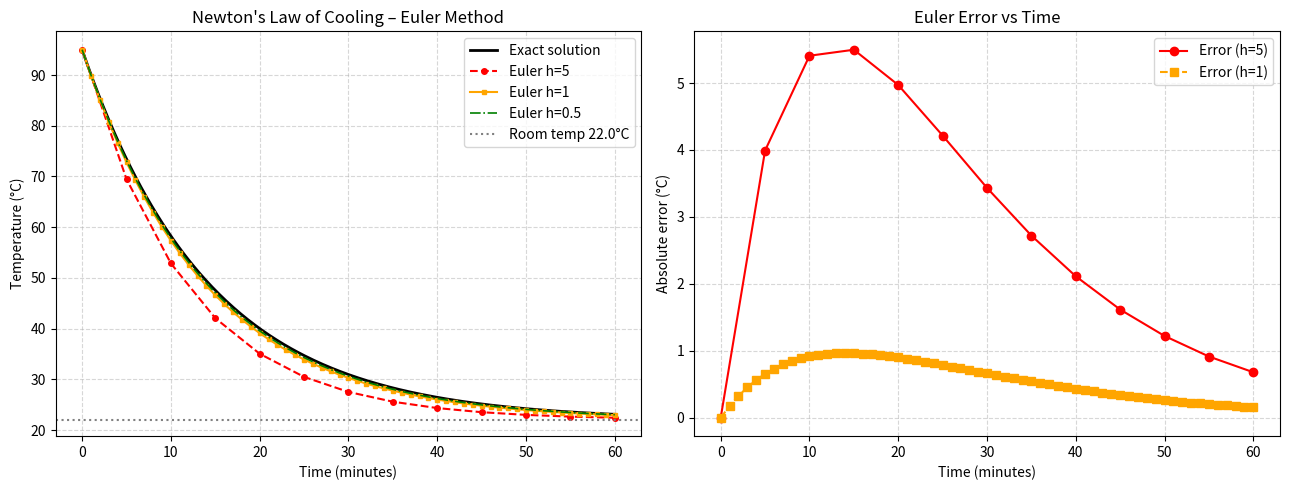

The script that saved this image: (Note: this script raises an exception after producing the figure.)
"""
BIT 2118: Scientific Computing
Task 17 – Ordinary Differential Equations: Euler Method
Real-World Case: Cooling of a Hot Cup of Coffee (Newton's Law of Cooling)

Newton's Law of Cooling says:
  dT/dt = -k * (T - T_ambient)

where:
  T         = temperature of the coffee at time t (°C)
  T_ambient = room temperature = 22°C
  k         = cooling constant = 0.07 per minute
  T0        = initial temperature = 95°C

The exact (analytic) solution is:
  T(t) = T_ambient + (T0 - T_ambient) * e^(-k*t)

Euler's method approximates the solution step by step:
  T_{n+1} = T_n + h * f(t_n, T_n)
  where f(t, T) = -k * (T - T_ambient)
"""

import numpy as np
import matplotlib.pyplot as plt

# ── 1. Constants ──────────────────────────────────────────────────────────────
T_ambient = 22.0    # °C (room temperature)
k         = 0.07    # cooling rate (1/min)
T0        = 95.0    # °C (initial coffee temperature)
t_end     = 60.0    # simulate for 60 minutes

# ODE right-hand side
def f(t, T):
    return -k * (T - T_ambient)

# Exact (analytic) solution
def T_exact(t):
    return T_ambient + (T0 - T_ambient) * np.exp(-k * t)

# ── 2. Euler's Method ─────────────────────────────────────────────────────────
def euler(f, T0, t0, t_end, h):
    t_vals = [t0]
    T_vals = [T0]
    t = t0
    T = T0
    while t < t_end - 1e-10:
        T = T + h * f(t, T)
        t = t + h
        t_vals.append(t)
        T_vals.append(T)
    return np.array(t_vals), np.array(T_vals)

# Large step (h = 5 min) – less accurate
t5, T5 = euler(f, T0, 0, t_end, h=5)
# Smaller step (h = 1 min) – more accurate
t1, T1 = euler(f, T0, 0, t_end, h=1)
# Finer step (h = 0.5 min) – most accurate
t05, T05 = euler(f, T0, 0, t_end, h=0.5)

t_fine = np.linspace(0, t_end, 300)
T_true = T_exact(t_fine)

print("=== Euler Method – Coffee Cooling ===")
print(f"  T_ambient = {T_ambient}°C,  k = {k},  T0 = {T0}°C")
print(f"\n  t (min)  |  Euler h=1  |  Exact  |  Error")
for i in range(0, len(t1), 10):
    t_i = t1[i]
    err = abs(T1[i] - T_exact(t_i))
    print(f"  {t_i:7.1f}  |  {T1[i]:9.4f}  |  {T_exact(t_i):7.4f}  |  {err:.4f}")

print(f"\n  Final temperature at t={t_end:.0f} min:")
print(f"    Euler h=5  : {T5[-1]:.4f} °C")
print(f"    Euler h=1  : {T1[-1]:.4f} °C")
print(f"    Euler h=0.5: {T05[-1]:.4f} °C")
print(f"    Exact      : {T_exact(t_end):.4f} °C")
print("  → Smaller h → closer to exact solution.")

# ── 3. Experiment – higher cooling constant (k = 0.15, e.g. iced drink) ──────
k2 = 0.15
def f2(t, T):
    return -k2 * (T - T_ambient)
def T_exact2(t):
    return T_ambient + (T0 - T_ambient) * np.exp(-k2 * t)

t1b, T1b = euler(f2, T0, 0, t_end, h=1)
print(f"\n=== Experiment: k doubled to {k2} (faster cooling) ===")
print(f"  Temperature at 30 min: {T1b[30]:.2f} °C  (original: {T1[30]:.2f} °C)")
print("  Higher k → coffee cools much faster.")

# ── 4. Visualisation ─────────────────────────────────────────────────────────
fig, axes = plt.subplots(1, 2, figsize=(13, 5))

# Temperature vs time for different step sizes
axes[0].plot(t_fine, T_true,  "-",  color="black",     linewidth=2, label="Exact solution")
axes[0].plot(t5,     T5,      "o--", color="red",      markersize=4, label="Euler h=5")
axes[0].plot(t1,     T1,      "s-",  color="orange",   markersize=3, label="Euler h=1")
axes[0].plot(t05,    T05,     "-.",  color="green",    linewidth=1.2, label="Euler h=0.5")
axes[0].axhline(T_ambient, color="gray", linestyle=":", label=f"Room temp {T_ambient}°C")
axes[0].set_title("Newton's Law of Cooling – Euler Method")
axes[0].set_xlabel("Time (minutes)")
axes[0].set_ylabel("Temperature (°C)")
axes[0].legend()
axes[0].grid(True, linestyle="--", alpha=0.5)

# Error comparison vs time for h=1 and h=5
err5 = np.abs(T5 - T_exact(t5))
err1 = np.abs(T1 - T_exact(t1))
axes[1].plot(t5, err5, "o-",  color="red",    label="Error (h=5)")
axes[1].plot(t1, err1, "s--", color="orange", label="Error (h=1)")
axes[1].set_title("Euler Error vs Time")
axes[1].set_xlabel("Time (minutes)")
axes[1].set_ylabel("Absolute error (°C)")
axes[1].legend()
axes[1].grid(True, linestyle="--", alpha=0.5)

plt.tight_layout()
plt.savefig("results/Task_17_euler_ode.png", dpi=120)
plt.show()
print("\nPlot saved → results/Task_17_euler_ode.png")
